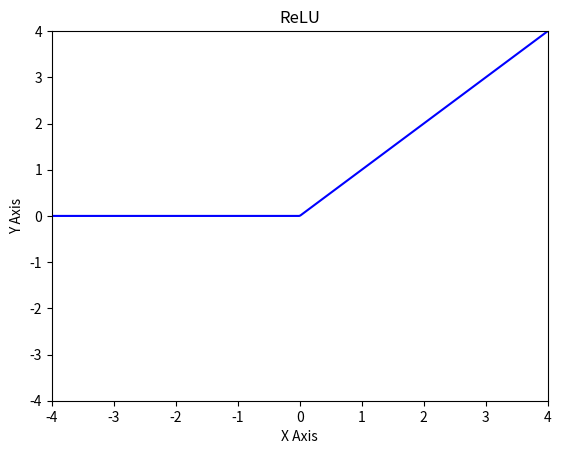

Reproduce this figure in Python.
#==================================================================================
#                         TITULO
# [redacted]
# FUNDAMENTOS DE IA. ESFM IPN
#==================================================================================
import numpy as np
import matplotlib.pyplot as plt

relu = lambda x : np.where(x>=0, x, 0)
y = np.linspace(-10,10,1000)
plt.plot(y,relu(y), 'b', label = 'linspace(-10,10,100)')
plt.xlabel('X Axis')
plt.ylabel('Y Axis')
plt.title('ReLU')
plt.xticks([-4,-3,-2,-1,0,1,2,3,4])
plt.yticks([-4,-3,-2,-1,0,1,2,3,4])
plt.ylim(-4,4)
plt.xlim(-4,4)
plt.show()
